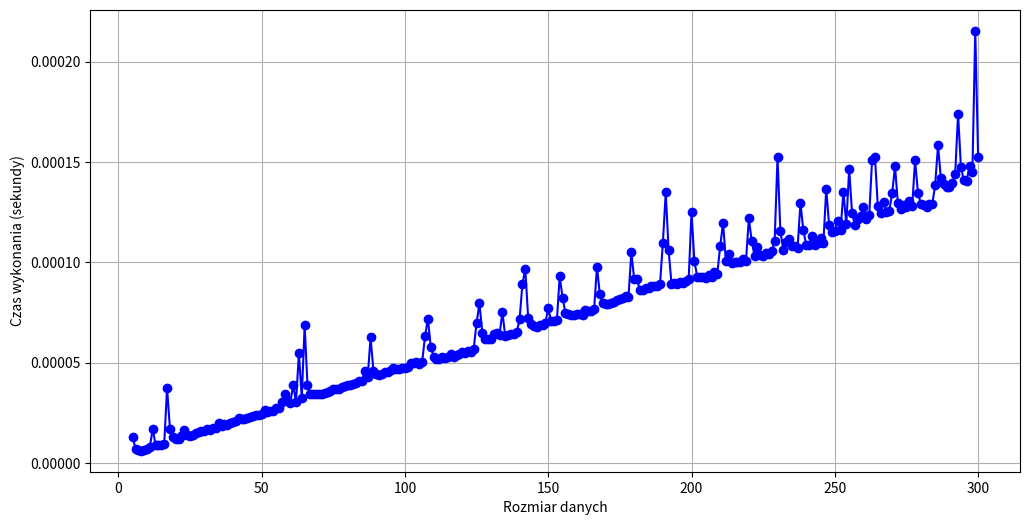

Here is the Python script that generated this plot:
from functools import reduce
import time
import matplotlib.pyplot as plt


def LU4D(n):
    matrix = []
    matrix.append([0] + [0.3] * (n - 1))
    matrix.append([1.01] * n)
    matrix.append([0.2 / i for i in range(1, n)] + [0])
    matrix.append([0.15 / (i * i * i) for i in range(1, n - 1)] + [0] + [0])

    x = list(range(1, n + 1))


    i= 1
    while(i < n):
        if(i == n-2):
            matrix[0][n - 2] = matrix[0][n - 2] / matrix[1][n - 3]
            matrix[1][n - 2] = matrix[1][n - 2] - matrix[0][n - 2] * matrix[2][n - 3]
            matrix[2][n - 2] = matrix[2][n - 2] - matrix[0][n - 2] * matrix[3][n - 3]
        elif(i == n-1):
            matrix[0][n - 1] = matrix[0][n - 1] / matrix[1][n - 2]
            matrix[1][n - 1] = matrix[1][n - 1] - matrix[0][n - 1] * matrix[2][n - 2]
        else:
            matrix[0][i] = matrix[0][i] / matrix[1][i - 1]
            matrix[1][i] = matrix[1][i] - matrix[0][i] * matrix[2][i - 1]
            matrix[2][i] = matrix[2][i] - matrix[0][i] * matrix[3][i - 1]
        i +=1

    for i in range(1, n):
        x[i] = x[i] - matrix[0][i] * x[i - 1]

    x[n - 1] = x[n - 1] / matrix[1][n - 1]
    x[n - 2] = (x[n - 2] - matrix[2][n - 2] * x[n - 1]) / matrix[1][n - 2]

    for i in range(n - 3, -1, -1):
        x[i] = (x[i] - matrix[3][i] * x[i + 2] - matrix[2][i] * x[i + 1]) / matrix[1][i]
    determinant = reduce(lambda a, b: a * b, matrix[1])

    return x, determinant


N = 300
times = []
sizes = [i for i in range(5, N + 1,1)]



wyznacznik, wynik = LU4D(300)
print("Wyznacznik")
print(wyznacznik)
print("Wynik")
print(wynik)



for i in sizes:

    start_time = time.perf_counter()
    LU4D(i)
    end_time = time.perf_counter()

    final_time = end_time-start_time
    times.append(final_time)


plt.figure(figsize=(12, 6))

plt.plot(sizes, times,
         marker='o',
         linestyle='-',
          color="b")

plt.xlabel('Rozmiar danych')
plt.ylabel('Czas wykonania (sekundy)')
plt.grid(True)
plt.show()







